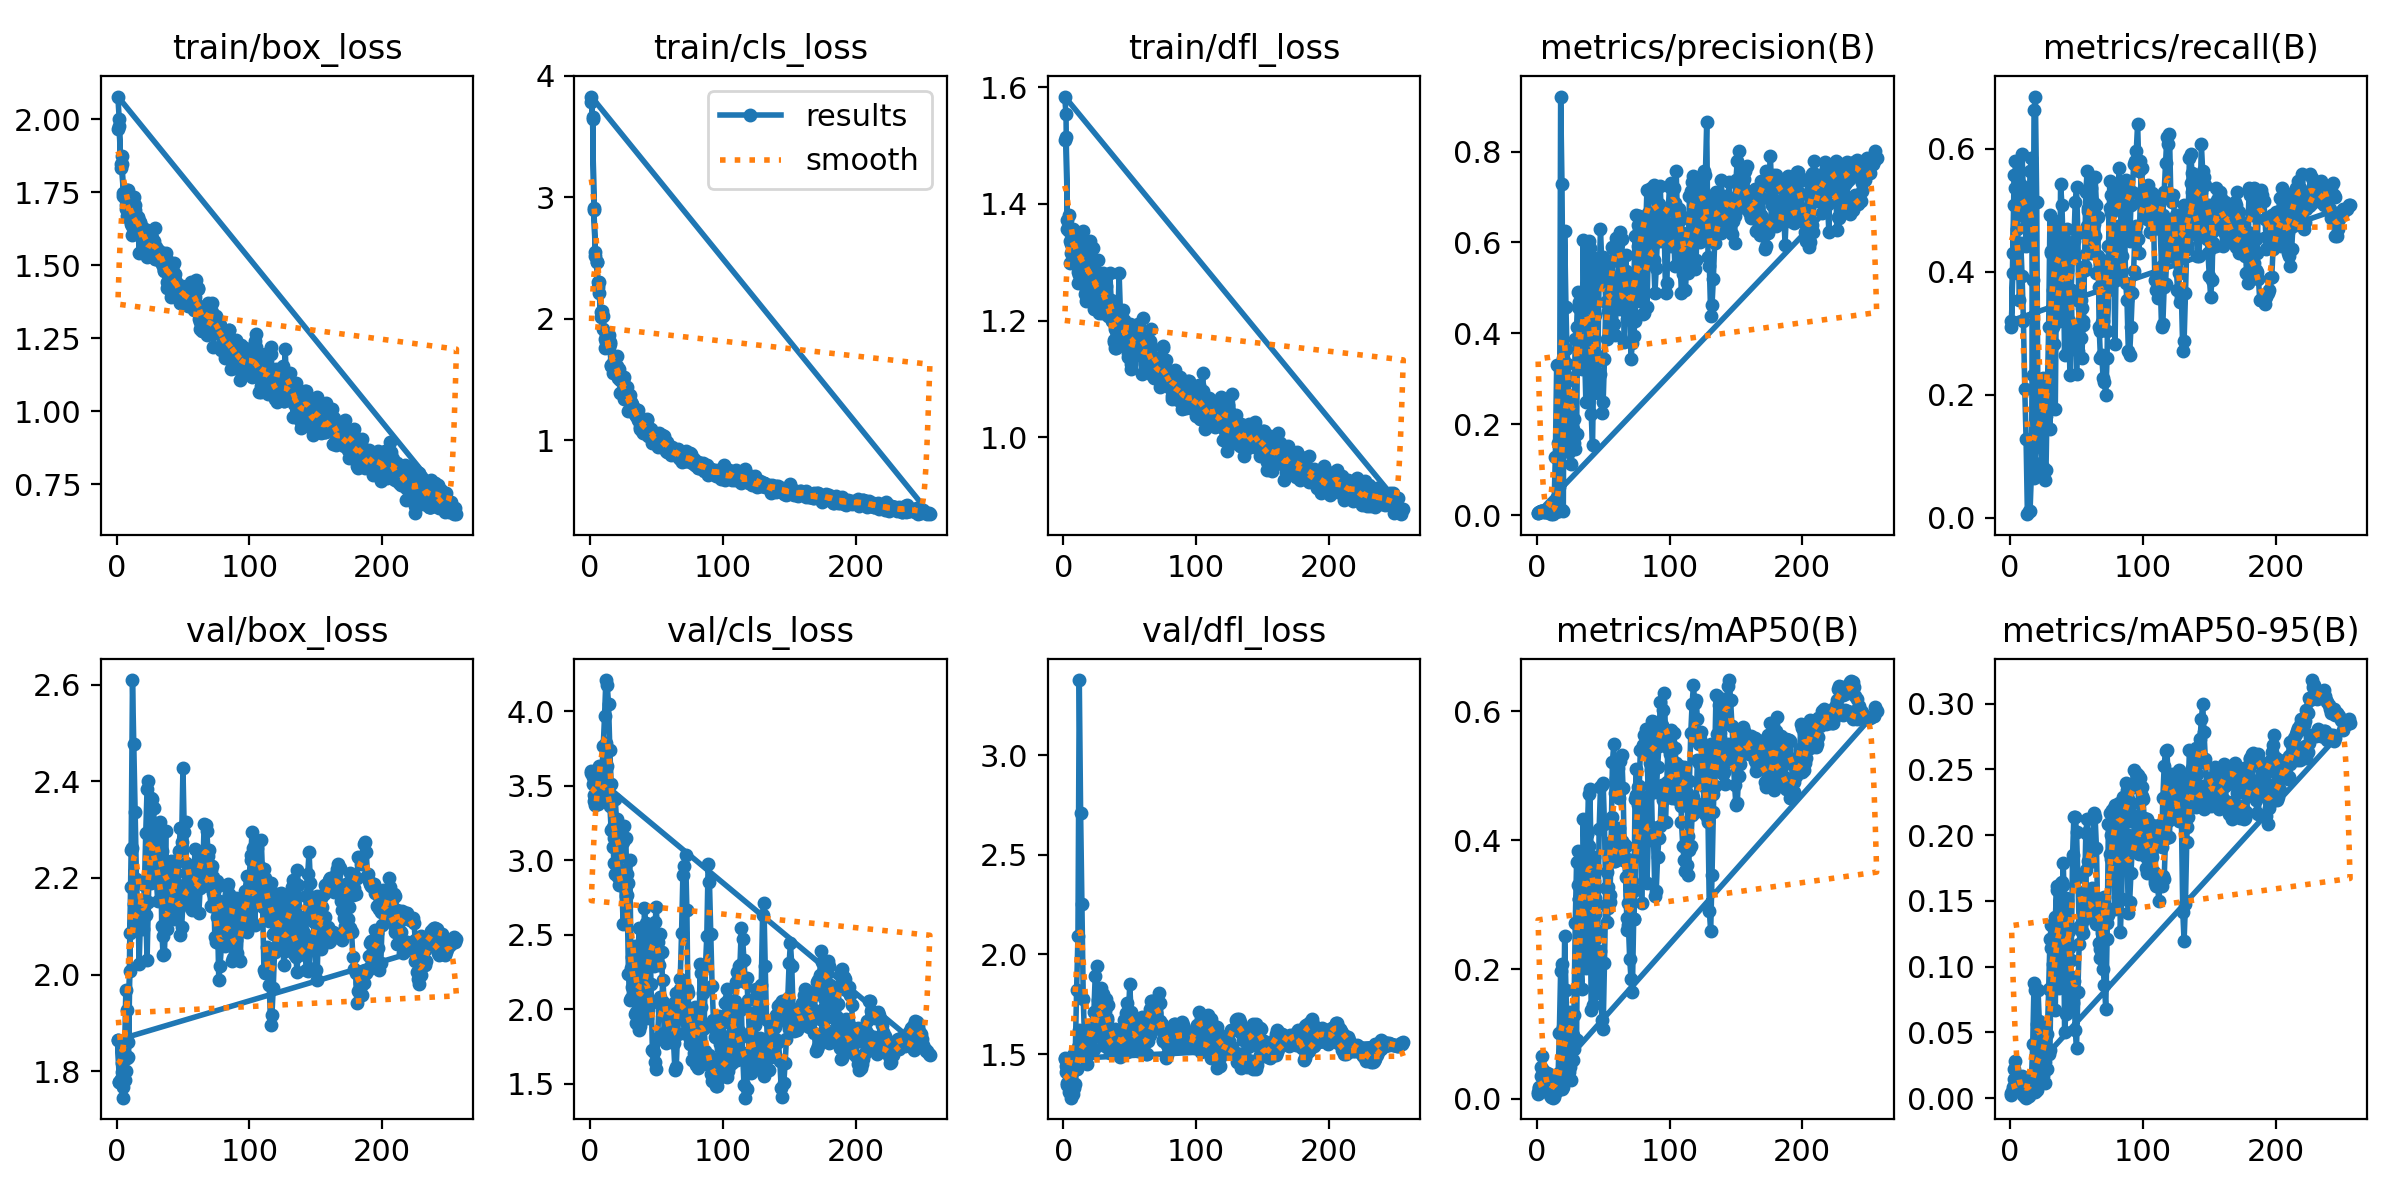

Values plotted in this chart, from the file beside it:
epoch, train/box_loss, train/cls_loss, train/dfl_loss, metrics/precision(B), metrics/recall(B), metrics/mAP50(B), metrics/mAP50-95(B), val/box_loss, val/cls_loss, val/dfl_loss, lr/pg0, lr/pg1, lr/pg2
1, 1.967, 3.782, 1.509, 0.00505, 0.3094, 0.00672, 0.00274, 1.865, 3.596, 1.482, 6e-05, 6e-05, 6e-05
2, 1.978, 3.657, 1.514, 0.00703, 0.4309, 0.01811, 0.00842, 1.778, 3.509, 1.409, 0.0001395, 0.0001395, 0.0001395
3, 1.847, 2.899, 1.371, 0.0091, 0.558, 0.0353, 0.01433, 1.785, 3.4, 1.353, 0.0002183, 0.0002183, 0.0002183
4, 1.875, 2.521, 1.353, 0.00874, 0.5359, 0.02155, 0.00819, 1.818, 3.409, 1.349, 0.0002965, 0.0002965, 0.0002965
5, 1.738, 2.469, 1.337, 0.00766, 0.4696, 0.02291, 0.00935, 1.745, 3.465, 1.359, 0.0003741, 0.0003741, 0.0003741
6, 1.734, 2.305, 1.331, 0.00892, 0.547, 0.0346, 0.01516, 1.835, 3.375, 1.281, 0.000451, 0.000451, 0.000451
7, 1.705, 2.216, 1.344, 0.00802, 0.4917, 0.01746, 0.00802, 1.968, 3.409, 1.298, 0.0005273, 0.0005273, 0.0005273
8, 1.757, 2.017, 1.345, 0.00883, 0.5414, 0.03946, 0.01045, 1.927, 3.434, 1.329, 0.0006031, 0.0006031, 0.0006031
9, 1.756, 2.065, 1.345, 0.00964, 0.5912, 0.0385, 0.01649, 1.83, 3.404, 1.349, 0.0006781, 0.0006781, 0.0006781
10, 1.657, 1.92, 1.307, 0.00856, 0.5249, 0.02037, 0.00817, 2.008, 3.497, 1.426, 0.0007526, 0.0007526, 0.0007526
11, 1.641, 1.757, 1.265, 0.0082, 0.5028, 0.01991, 0.00799, 2.181, 3.527, 1.536, 0.0008264, 0.0008264, 0.0008264
12, 1.602, 1.878, 1.278, 0.00721, 0.442, 0.00639, 0.00232, 2.262, 3.788, 1.619, 0.0008996, 0.0008996, 0.0008996
13, 1.733, 1.779, 1.348, 0.00784, 0.4807, 0.00831, 0.00328, 2.146, 3.635, 1.584, 0.0009722, 0.0009722, 0.0009722
14, 1.688, 1.869, 1.319, 0.00775, 0.4751, 0.01061, 0.00437, 2.102, 3.432, 1.53, 0.001044, 0.001044, 0.001044
15, 1.639, 1.807, 1.353, 0.00919, 0.5635, 0.01232, 0.00492, 2.144, 3.363, 1.541, 0.001115, 0.001115, 0.001115
16, 1.662, 1.622, 1.246, 0.00955, 0.5856, 0.03732, 0.01532, 2.153, 3.2, 1.55, 0.001186, 0.001186, 0.001186
17, 1.604, 1.609, 1.252, 0.0627, 0.232, 0.03997, 0.01598, 2.021, 3.092, 1.514, 0.001256, 0.001256, 0.001256
18, 1.643, 1.636, 1.282, 0.01081, 0.663, 0.0171, 0.00571, 2.112, 3.148, 1.541, 0.001326, 0.001326, 0.001326
19, 1.625, 1.618, 1.286, 0.01117, 0.6851, 0.01416, 0.00502, 2.117, 3.41, 1.57, 0.001394, 0.001394, 0.001394
20, 1.627, 1.692, 1.336, 0.00838, 0.5138, 0.01746, 0.00641, 2.129, 3.273, 1.528, 0.001463, 0.001463, 0.001463
21, 1.549, 1.515, 1.24, 0.6242, 0.1492, 0.2514, 0.0822, 2.184, 2.95, 1.568, 0.00153, 0.00153, 0.00153
22, 1.592, 1.586, 1.324, 0.4578, 0.116, 0.1687, 0.05865, 2.294, 2.891, 1.611, 0.001597, 0.001597, 0.001597
23, 1.62, 1.496, 1.251, 0.3323, 0.1381, 0.09374, 0.03332, 2.385, 3.022, 1.71, 0.001664, 0.001664, 0.001664
24, 1.534, 1.489, 1.224, 0.1383, 0.07735, 0.04048, 0.01499, 2.4, 3.163, 1.894, 0.001729, 0.001729, 0.001729
25, 1.548, 1.487, 1.246, 0.1973, 0.08287, 0.04868, 0.01652, 2.281, 3.124, 1.94, 0.001794, 0.001794, 0.001794
26, 1.545, 1.344, 1.269, 0.1131, 0.06077, 0.02822, 0.01133, 2.19, 3.231, 1.604, 0.001805, 0.001805, 0.001805
27, 1.548, 1.395, 1.24, 0.1885, 0.07735, 0.05911, 0.02207, 2.282, 3.152, 1.737, 0.001797, 0.001797, 0.001797
28, 1.584, 1.438, 1.248, 0.2114, 0.2044, 0.1289, 0.0486, 2.208, 2.763, 1.714, 0.001789, 0.001789, 0.001789
29, 1.627, 1.368, 1.271, 0.3878, 0.3094, 0.2712, 0.08264, 2.282, 2.236, 1.717, 0.001781, 0.001781, 0.001781
30, 1.563, 1.375, 1.259, 0.4135, 0.4917, 0.3662, 0.1209, 2.194, 2.065, 1.572, 0.001773, 0.001773, 0.001773
31, 1.548, 1.315, 1.222, 0.4904, 0.4309, 0.3832, 0.1316, 2.153, 2.074, 1.54, 0.001766, 0.001766, 0.001766
32, 1.548, 1.269, 1.26, 0.4548, 0.3702, 0.3094, 0.102, 2.295, 2.152, 1.655, 0.001758, 0.001758, 0.001758
33, 1.533, 1.249, 1.233, 0.3971, 0.3646, 0.256, 0.08401, 2.315, 2.31, 1.669, 0.00175, 0.00175, 0.00175
34, 1.535, 1.22, 1.208, 0.4741, 0.4831, 0.3577, 0.1374, 2.1, 1.97, 1.542, 0.001742, 0.001742, 0.001742
35, 1.497, 1.198, 1.214, 0.4887, 0.4699, 0.3737, 0.1586, 2.04, 1.98, 1.506, 0.001734, 0.001734, 0.001734
36, 1.481, 1.171, 1.207, 0.3602, 0.3297, 0.2614, 0.1159, 2.042, 2.312, 1.534, 0.001727, 0.001727, 0.001727
37, 1.509, 1.158, 1.2, 0.248, 0.3204, 0.2014, 0.08364, 2.117, 2.543, 1.538, 0.001719, 0.001719, 0.001719
38, 1.443, 1.112, 1.163, 0.4364, 0.5432, 0.4104, 0.1636, 2.094, 2.034, 1.55, 0.001711, 0.001711, 0.001711
39, 1.513, 1.129, 1.185, 0.4549, 0.5083, 0.3904, 0.1493, 2.118, 1.996, 1.503, 0.001703, 0.001703, 0.001703
40, 1.438, 1.127, 1.153, 0.5887, 0.4365, 0.4791, 0.1788, 2.15, 1.941, 1.542, 0.001695, 0.001695, 0.001695
41, 1.435, 1.141, 1.199, 0.4285, 0.4185, 0.3701, 0.1404, 2.217, 2.111, 1.581, 0.001687, 0.001687, 0.001687
42, 1.492, 1.126, 1.182, 0.5258, 0.3646, 0.3667, 0.152, 2.138, 2.03, 1.526, 0.00168, 0.00168, 0.00168
43, 1.469, 1.166, 1.209, 0.5668, 0.4033, 0.3744, 0.1509, 2.114, 2.33, 1.495, 0.001672, 0.001672, 0.001672
44, 1.47, 1.084, 1.164, 0.3556, 0.3204, 0.2861, 0.1144, 2.193, 2.477, 1.566, 0.001664, 0.001664, 0.001664
45, 1.443, 1.092, 1.218, 0.2736, 0.4254, 0.2488, 0.09265, 2.211, 2.379, 1.6, 0.001656, 0.001656, 0.001656
46, 1.428, 1.081, 1.202, 0.2681, 0.3704, 0.2223, 0.08952, 2.179, 2.435, 1.614, 0.001649, 0.001649, 0.001649
47, 1.384, 1.051, 1.176, 0.3096, 0.2762, 0.202, 0.07233, 2.256, 2.528, 1.704, 0.001641, 0.001641, 0.001641
48, 1.369, 0.9901, 1.154, 0.3098, 0.3075, 0.2285, 0.08894, 2.303, 2.291, 1.756, 0.001633, 0.001633, 0.001633
49, 1.399, 1.005, 1.137, 0.2238, 0.2928, 0.1214, 0.05202, 2.275, 2.585, 1.692, 0.001625, 0.001625, 0.001625
50, 1.413, 1.003, 1.193, 0.2479, 0.2331, 0.1074, 0.03839, 2.428, 2.688, 1.849, 0.001617, 0.001617, 0.001617
51, 1.408, 0.9741, 1.126, 0.343, 0.2707, 0.2092, 0.08103, 2.296, 2.45, 1.713, 0.001609, 0.001609, 0.001609
52, 1.411, 1.06, 1.164, 0.4699, 0.3527, 0.3256, 0.1174, 2.317, 2.297, 1.648, 0.001602, 0.001602, 0.001602
53, 1.397, 0.981, 1.14, 0.5156, 0.3536, 0.3506, 0.1301, 2.192, 2.504, 1.554, 0.001594, 0.001594, 0.001594
54, 1.36, 1.002, 1.155, 0.4481, 0.3409, 0.3281, 0.1338, 2.15, 2.385, 1.585, 0.001586, 0.001586, 0.001586
55, 1.363, 0.9998, 1.173, 0.4777, 0.3132, 0.3147, 0.1381, 2.144, 2.05, 1.633, 0.001578, 0.001578, 0.001578
56, 1.431, 1.035, 1.193, 0.5232, 0.4088, 0.3971, 0.1556, 2.196, 1.841, 1.65, 0.00157, 0.00157, 0.00157
57, 1.363, 0.9599, 1.157, 0.5897, 0.5304, 0.5216, 0.2017, 2.134, 1.775, 1.585, 0.001563, 0.001563, 0.001563
58, 1.347, 0.9047, 1.143, 0.5864, 0.5635, 0.5484, 0.2122, 2.15, 1.797, 1.583, 0.001555, 0.001555, 0.001555
59, 1.371, 0.901, 1.108, 0.5875, 0.5035, 0.4727, 0.18, 2.26, 2.005, 1.687, 0.001547, 0.001547, 0.001547
60, 1.415, 0.8992, 1.157, 0.6097, 0.5359, 0.4964, 0.1793, 2.223, 1.996, 1.629, 0.001539, 0.001539, 0.001539
... 441 more rows
